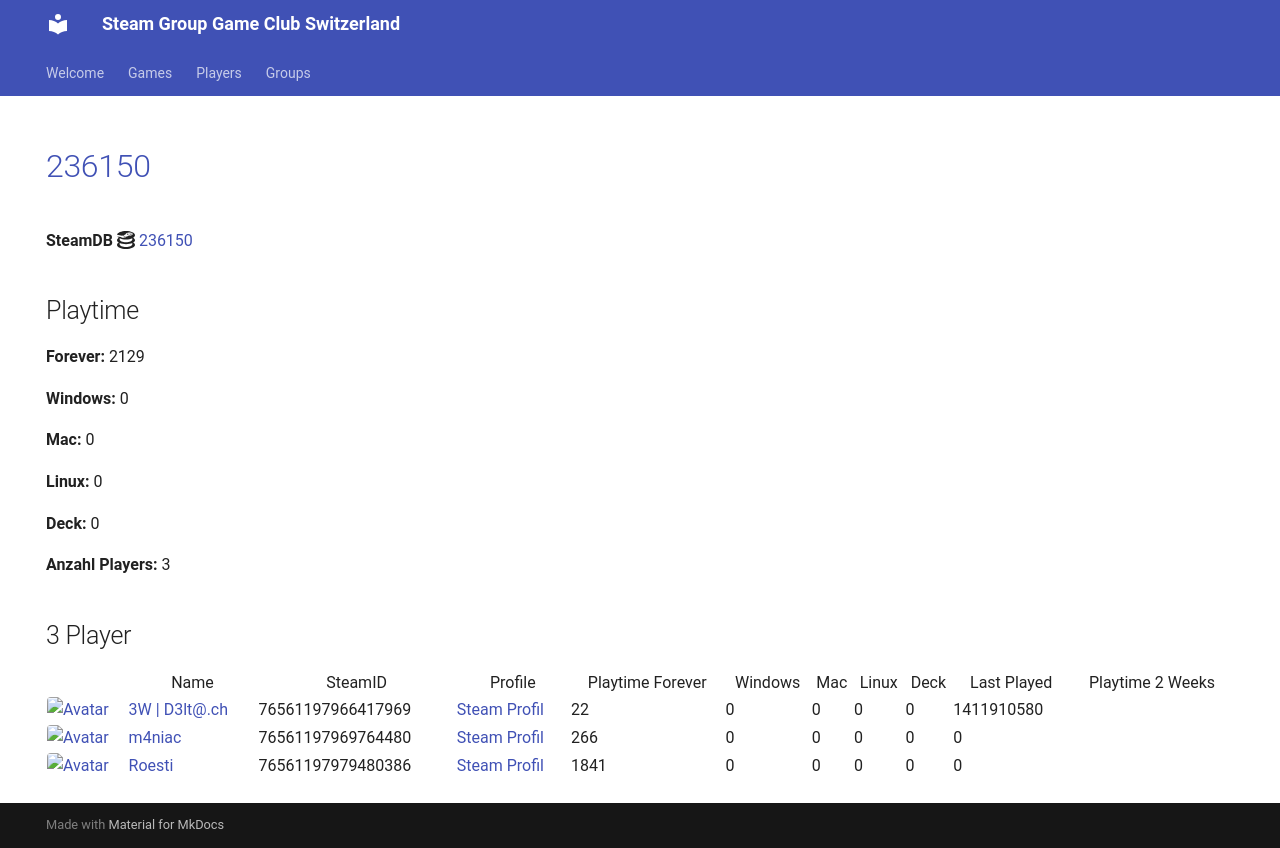

repository: Game-Club-Switzerland/steam.gameclub.ch · page: game/236150/index.html · generator: mkdocs

---
hide:
  - navigation
  - toc
---
# <a href="https://store.steampowered.com/app/236150">236150</a>

**SteamDB :simple-steamdb:** <a href="https://steamdb.info/app/236150">236150</a>

## Playtime

**Forever:** 2129

**Windows:** 0

**Mac:** 0

**Linux:** 0

**Deck:** 0

**Anzahl Players:** 3
## 3 Player

<table id="charts-table" class="display" style="width:100%">
            <thead>
                <tr>
                    <th></th>
                    <th>Name</th>
                    <th>SteamID</th>
                    <th>Profile</th>
                    <th>Playtime Forever</th>
                    <th>Windows</th>
                    <th>Mac</th>
                    <th>Linux</th>
                    <th>Deck</th>
                    <th>Last Played</th>
                    <th>Playtime 2 Weeks</th>
                </tr>
            </thead>
            <tbody>
        <tr>
<td><a href="/player/76561197966417969" target="_blank" title="3W | D3lt@.ch"><img src="https://avatars.steamstatic.com/363ea361fc7ff2a14a2a780a5e15e66cee03e434_full.jpg" alt="Avatar" style="width:48px;height:48px;border-radius:4px;"></a></td><td><a href="/player/76561197966417969" target="_blank" title="3W | D3lt@.ch">3W | D3lt@.ch</a></td><td>76561197966417969</td><td><a href="https://steamcommunity.com/id/3wd3lta/" target="_blank">Steam Profil</a></td><td>22</td><td>0</td><td>0</td><td>0</td><td>0</td><td>1411910580</td><td></td></tr>
<tr>
<td><a href="/player/76561197969764480" target="_blank" title="m4niac"><img src="https://avatars.steamstatic.com/7d4a07b7909b83ce6e61db85a98ab4e315c3e6b2_full.jpg" alt="Avatar" style="width:48px;height:48px;border-radius:4px;"></a></td><td><a href="/player/76561197969764480" target="_blank" title="m4niac">m4niac</a></td><td>76561197969764480</td><td><a href="https://steamcommunity.com/profiles/76561197969764480/" target="_blank">Steam Profil</a></td><td>266</td><td>0</td><td>0</td><td>0</td><td>0</td><td>0</td><td></td></tr>
<tr>
<td><a href="/player/76561197979480386" target="_blank" title="Roesti"><img src="https://avatars.steamstatic.com/d11c33497819af95e1c7f16ea77362f87b76117d_full.jpg" alt="Avatar" style="width:48px;height:48px;border-radius:4px;"></a></td><td><a href="/player/76561197979480386" target="_blank" title="Roesti">Roesti</a></td><td>76561197979480386</td><td><a href="https://steamcommunity.com/profiles/76561197979480386/" target="_blank">Steam Profil</a></td><td>1841</td><td>0</td><td>0</td><td>0</td><td>0</td><td>0</td><td></td></tr>
</tbody>
</table>
